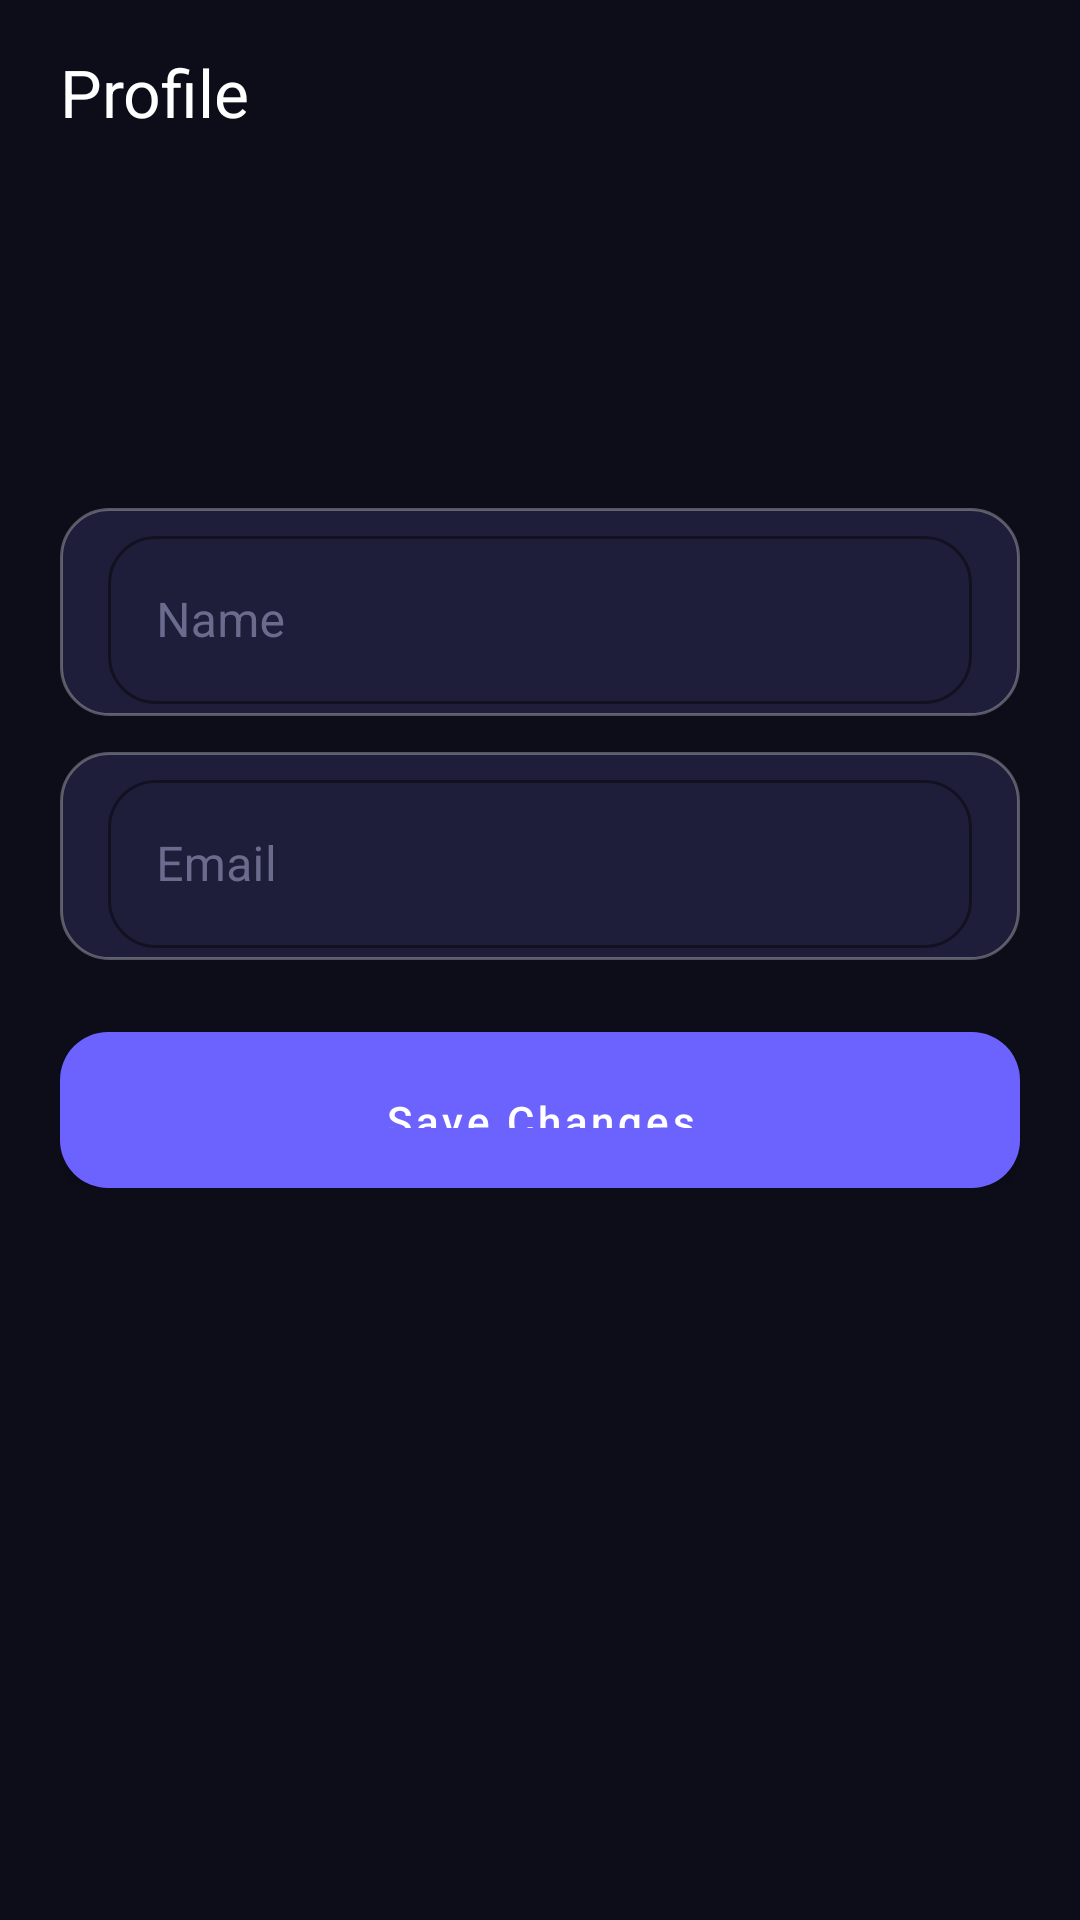

The Android layout XML behind this screen, and the referenced resources:
<!-- AndroidManifest.xml: application theme Theme.FamilySafety -->
<!-- res/layout/activity_profile.xml -->
<?xml version="1.0" encoding="utf-8"?>
<ScrollView xmlns:android="http://schemas.android.com/apk/res/android"
    xmlns:app="http://schemas.android.com/apk/res-auto"
    android:layout_width="match_parent"
    android:layout_height="match_parent"
    android:background="@color/bg_dark"
    android:overScrollMode="never">

    <LinearLayout
        android:layout_width="match_parent"
        android:layout_height="wrap_content"
        android:orientation="vertical"
        android:paddingHorizontal="20dp"
        android:paddingTop="16dp">

        <TextView
            android:layout_width="match_parent"
            android:layout_height="wrap_content"
            android:text="Profile"
            android:textColor="@color/text_primary"
            android:textSize="22sp"
            android:layout_marginBottom="24dp" />

        <FrameLayout
            android:layout_width="80dp"
            android:layout_height="80dp"
            android:layout_gravity="center"
            android:layout_marginBottom="20dp"
            android:background="@drawable/circle_primary">
            <ImageView
                android:layout_width="40dp"
                android:layout_height="40dp"
                android:layout_gravity="center"
                android:src="@drawable/ic_person"
                android:contentDescription="Profile" />
        </FrameLayout>

        <com.google.android.material.textfield.TextInputLayout
            style="@style/GlassInput"
            android:layout_width="match_parent"
            android:layout_height="wrap_content"
            android:hint="Name"
            app:boxStrokeColor="@color/glass_border">
            <com.google.android.material.textfield.TextInputEditText
                android:id="@+id/etName"
                android:layout_width="match_parent"
                android:layout_height="56dp"
                android:textColor="@color/text_primary"
                android:textColorHint="@color/text_hint" />
        </com.google.android.material.textfield.TextInputLayout>

        <com.google.android.material.textfield.TextInputLayout
            style="@style/GlassInput"
            android:layout_width="match_parent"
            android:layout_height="wrap_content"
            android:layout_marginTop="12dp"
            android:hint="Email"
            app:boxStrokeColor="@color/glass_border">
            <com.google.android.material.textfield.TextInputEditText
                android:id="@+id/etEmail"
                android:layout_width="match_parent"
                android:layout_height="56dp"
                android:textColor="@color/text_primary"
                android:textColorHint="@color/text_hint"
                android:enabled="false" />
        </com.google.android.material.textfield.TextInputLayout>

        <com.google.android.material.button.MaterialButton
            android:id="@+id/btnSave"
            style="@style/GlassButtonPrimary"
            android:layout_width="match_parent"
            android:layout_height="52dp"
            android:layout_marginTop="24dp"
            android:text="Save Changes"
            android:textAllCaps="false" />
    </LinearLayout>
</ScrollView>
<!-- resources referenced by this layout -->
<resources>
  <color name="bg_dark">#0D0D1A</color>
  <color name="glass_border">#4DFFFFFF</color>
  <color name="text_hint">#6B6B8D</color>
  <color name="text_primary">#FFFFFF</color>
  <style name="GlassButtonPrimary" parent="Widget.MaterialComponents.Button">
          <item name="android:background">@drawable/bg_glass_button_primary</item>
          <item name="android:textColor">@color/text_on_primary</item>
          <item name="android:paddingTop">14dp</item>
          <item name="android:paddingBottom">14dp</item>
          <item name="android:textAllCaps">false</item>
          <item name="cornerRadius">16dp</item>
      </style>
  <style name="GlassInput" parent="Widget.MaterialComponents.TextInputLayout.OutlinedBox">
          <item name="boxBackgroundMode">outline</item>
          <item name="boxStrokeColor">@color/glass_border</item>
          <item name="boxStrokeWidth">1dp</item>
          <item name="boxCornerRadiusTopStart">16dp</item>
          <item name="boxCornerRadiusTopEnd">16dp</item>
          <item name="boxCornerRadiusBottomStart">16dp</item>
          <item name="boxCornerRadiusBottomEnd">16dp</item>
          <item name="android:textColor">@color/text_primary</item>
          <item name="android:textColorHint">@color/text_hint</item>
          <item name="hintTextColor">@color/primary_light</item>
          <item name="android:background">@drawable/bg_glass_input</item>
      </style>
  <!-- drawable bg_glass_button_primary (drawable) -->
  <?xml version="1.0" encoding="utf-8"?>
  <selector xmlns:android="http://schemas.android.com/apk/res/android">
      <item android:state_pressed="true">
          <shape android:shape="rectangle">
              <gradient
                  android:startColor="#5A52D5"
                  android:endColor="#00B8D4"
                  android:angle="0" />
              <corners android:radius="16dp" />
          </shape>
      </item>
      <item>
          <shape android:shape="rectangle">
              <gradient
                  android:startColor="@color/primary"
                  android:endColor="@color/secondary"
                  android:angle="0" />
              <corners android:radius="16dp" />
          </shape>
      </item>
  </selector>
  <color name="text_on_primary">#FFFFFF</color>
  <color name="primary_light">#8B85FF</color>
  <!-- drawable bg_glass_input (drawable) -->
  <?xml version="1.0" encoding="utf-8"?>
  <shape xmlns:android="http://schemas.android.com/apk/res/android"
      android:shape="rectangle">
      <solid android:color="@color/bg_input" />
      <corners android:radius="16dp" />
      <stroke
          android:width="1dp"
          android:color="@color/glass_border" />
      <padding
          android:left="16dp"
          android:top="4dp"
          android:right="16dp"
          android:bottom="4dp" />
  </shape>
  <color name="primary">#6C63FF</color>
  <color name="primary_dark">#5A52D5</color>
  <color name="accent">#FF6B9D</color>
  <color name="secondary">#00D9FF</color>
  <color name="text_secondary">#B0B0CC</color>
  <style name="Widget.FamilySafety.BottomNav" parent="Widget.MaterialComponents.BottomNavigationView">
          <item name="backgroundTint">@color/bg_card</item>
          <item name="itemIconTint">@color/nav_item_color</item>
          <item name="itemTextColor">@color/nav_item_color</item>
          <item name="elevation">12dp</item>
          <item name="android:paddingTop">8dp</item>
          <item name="android:paddingBottom">8dp</item>
          <item name="labelVisibilityMode">labeled</item>
      </style>
  <color name="bg_input">#1E1E3A</color>
  <color name="bg_card">#1A1A2E</color>
</resources>
